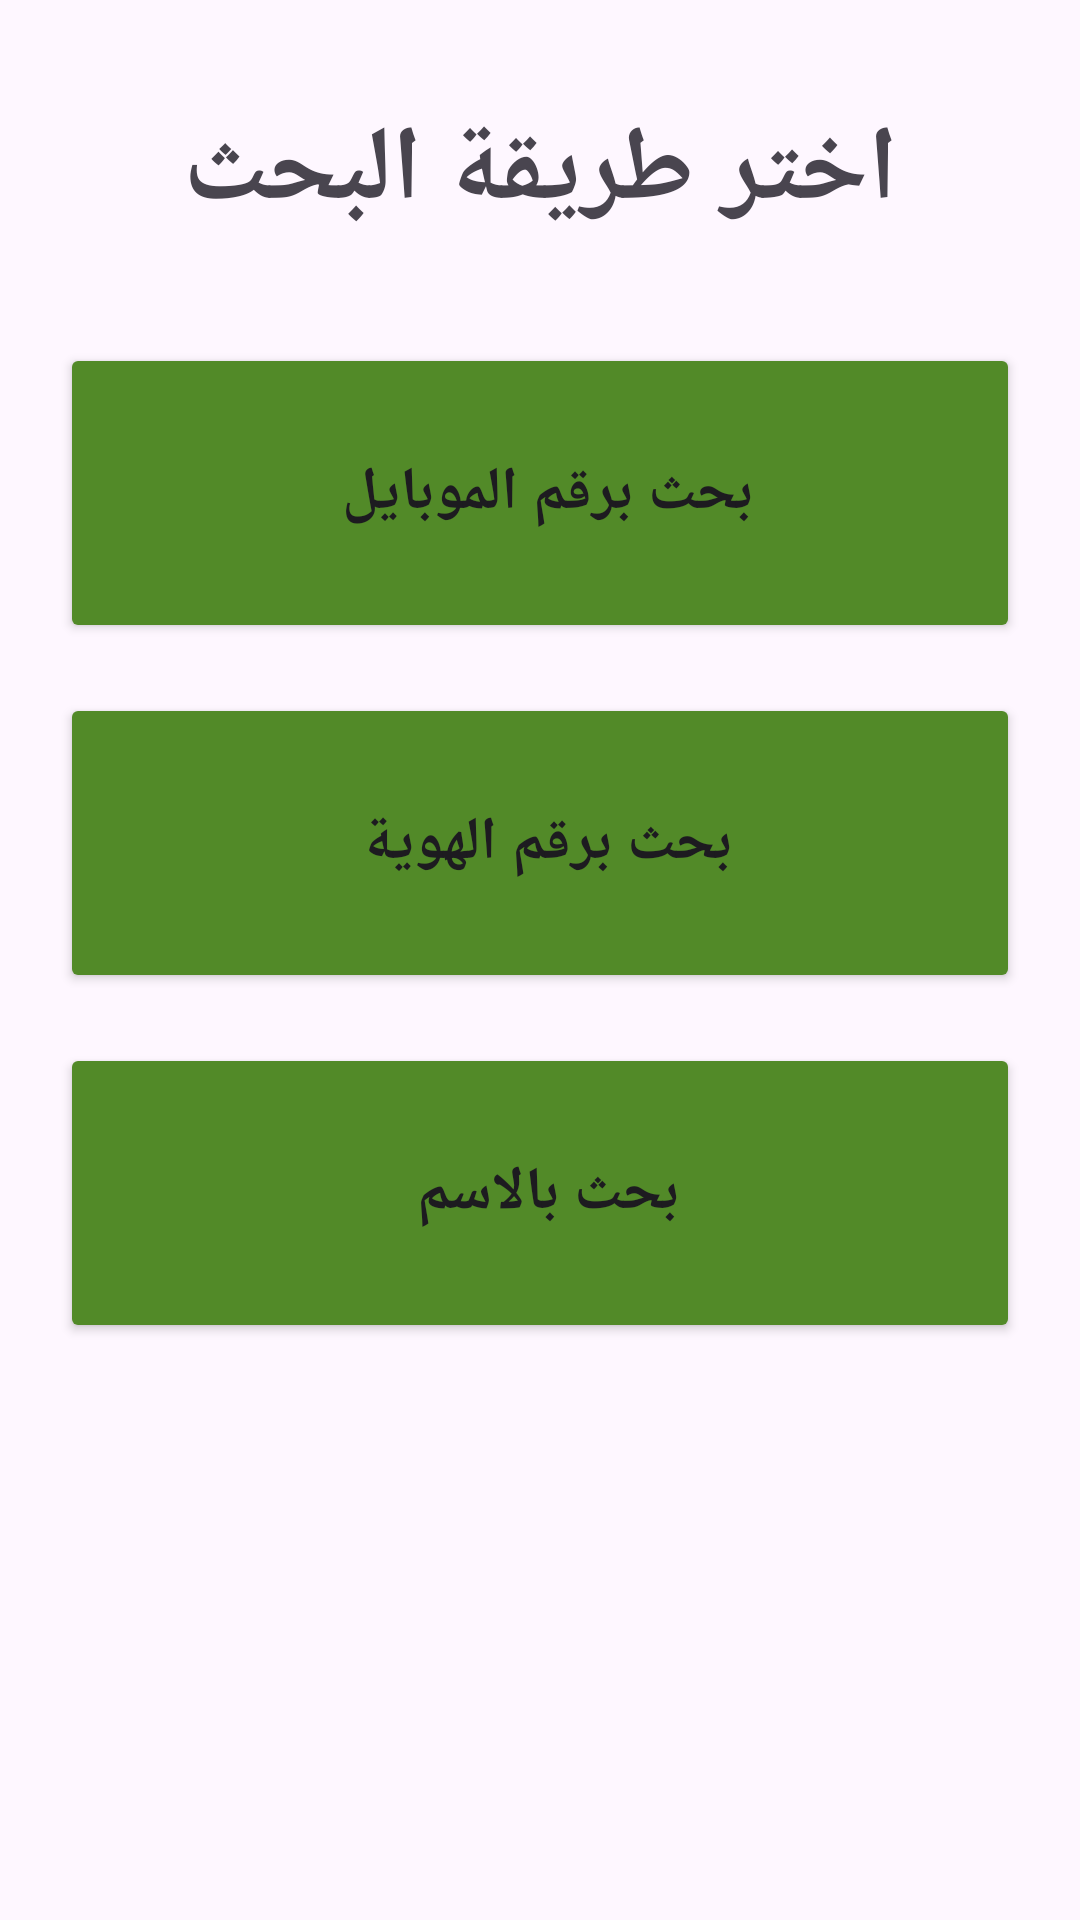

Here is an Android app screen rendered from its layout file. Give the layout XML and the strings, colors and styles it references.
<!-- AndroidManifest.xml: application theme Theme.Duratest -->
<!-- res/layout/activity_main.xml -->
<?xml version="1.0" encoding="utf-8"?>
<LinearLayout xmlns:android="http://schemas.android.com/apk/res/android"
    xmlns:app="http://schemas.android.com/apk/res-auto"
    xmlns:tools="http://schemas.android.com/tools"
    android:layout_width="match_parent"
    android:layout_height="match_parent"
    tools:context=".MainActivity">



    <TableLayout
        android:layout_width="match_parent"
        android:layout_height="match_parent"
        android:paddingLeft="20dp"
        android:paddingRight="20dp"
        >


    <TableRow
        android:id="@+id/tableRowd"
        android:layout_width="wrap_content"
        android:layout_height="wrap_content"
        android:paddingBottom="100px"
        android:paddingTop="100px">

        <TextView
            android:id="@+id/textView"
            android:layout_width="match_parent"
            android:layout_height="wrap_content"
            android:layout_weight="1"
            android:gravity="center_horizontal"
            android:text="اختر طريقة البحث"
            android:textStyle="bold"
            android:textSize="35sp" />
        />


    </TableRow>

        <TableRow
            android:id="@+id/tableRow5"
            android:layout_width="wrap_content"
            android:layout_height="wrap_content"
            android:paddingBottom="50px">


            <Button
                android:id="@+id/mobilesearch"
                android:layout_width="match_parent"
                android:layout_height="100dp"
                android:layout_gravity="center_vertical"
                android:layout_weight="1"
                android:backgroundTint="@color/green"
                android:gravity="center|center_horizontal"
                android:onClick="mobilesearch"
                android:text="بحث برقم الموبايل "
                android:textAlignment="center"
                android:textSize="20sp"
                android:textStyle="bold" />

        </TableRow>

        <TableRow
            android:id="@+id/tableRow5"
            android:layout_width="wrap_content"
            android:layout_height="wrap_content"
            tools:ignore="DuplicateIds"

            android:paddingBottom="50px">

            <Button
                android:id="@+id/idsearch"
                android:layout_width="match_parent"
                android:layout_height="100dp"
                android:layout_weight="1"
                android:backgroundTint="@color/green"
                android:gravity="center|center_horizontal"
                android:text="بحث برقم الهوية "
                android:textSize="20sp"
                android:textStyle="bold" />
    </TableRow>
        <TableRow
            android:id="@+id/tableRow5"
            android:layout_width="wrap_content"
            android:layout_height="wrap_content"
            tools:ignore="DuplicateIds"
            android:paddingBottom="50px">

            <Button
                android:id="@+id/namesearch"
                android:layout_width="match_parent"
                android:layout_height="100dp"
                android:layout_weight="1"
                android:backgroundTint="@color/green"
                android:gravity="center|center_horizontal"
                android:text="بحث بالاسم "
                android:textSize="20sp"
                android:textStyle="bold" />

        </TableRow>

    </TableLayout>


</LinearLayout>
<!-- resources referenced by this layout -->
<resources>
  <color name="green">#528a28</color>
  <style name="Theme.Duratest" parent="Base.Theme.Duratest" />
  <style name="Base.Theme.Duratest" parent="Theme.Material3.DayNight.NoActionBar">
          
          
      </style>
</resources>
